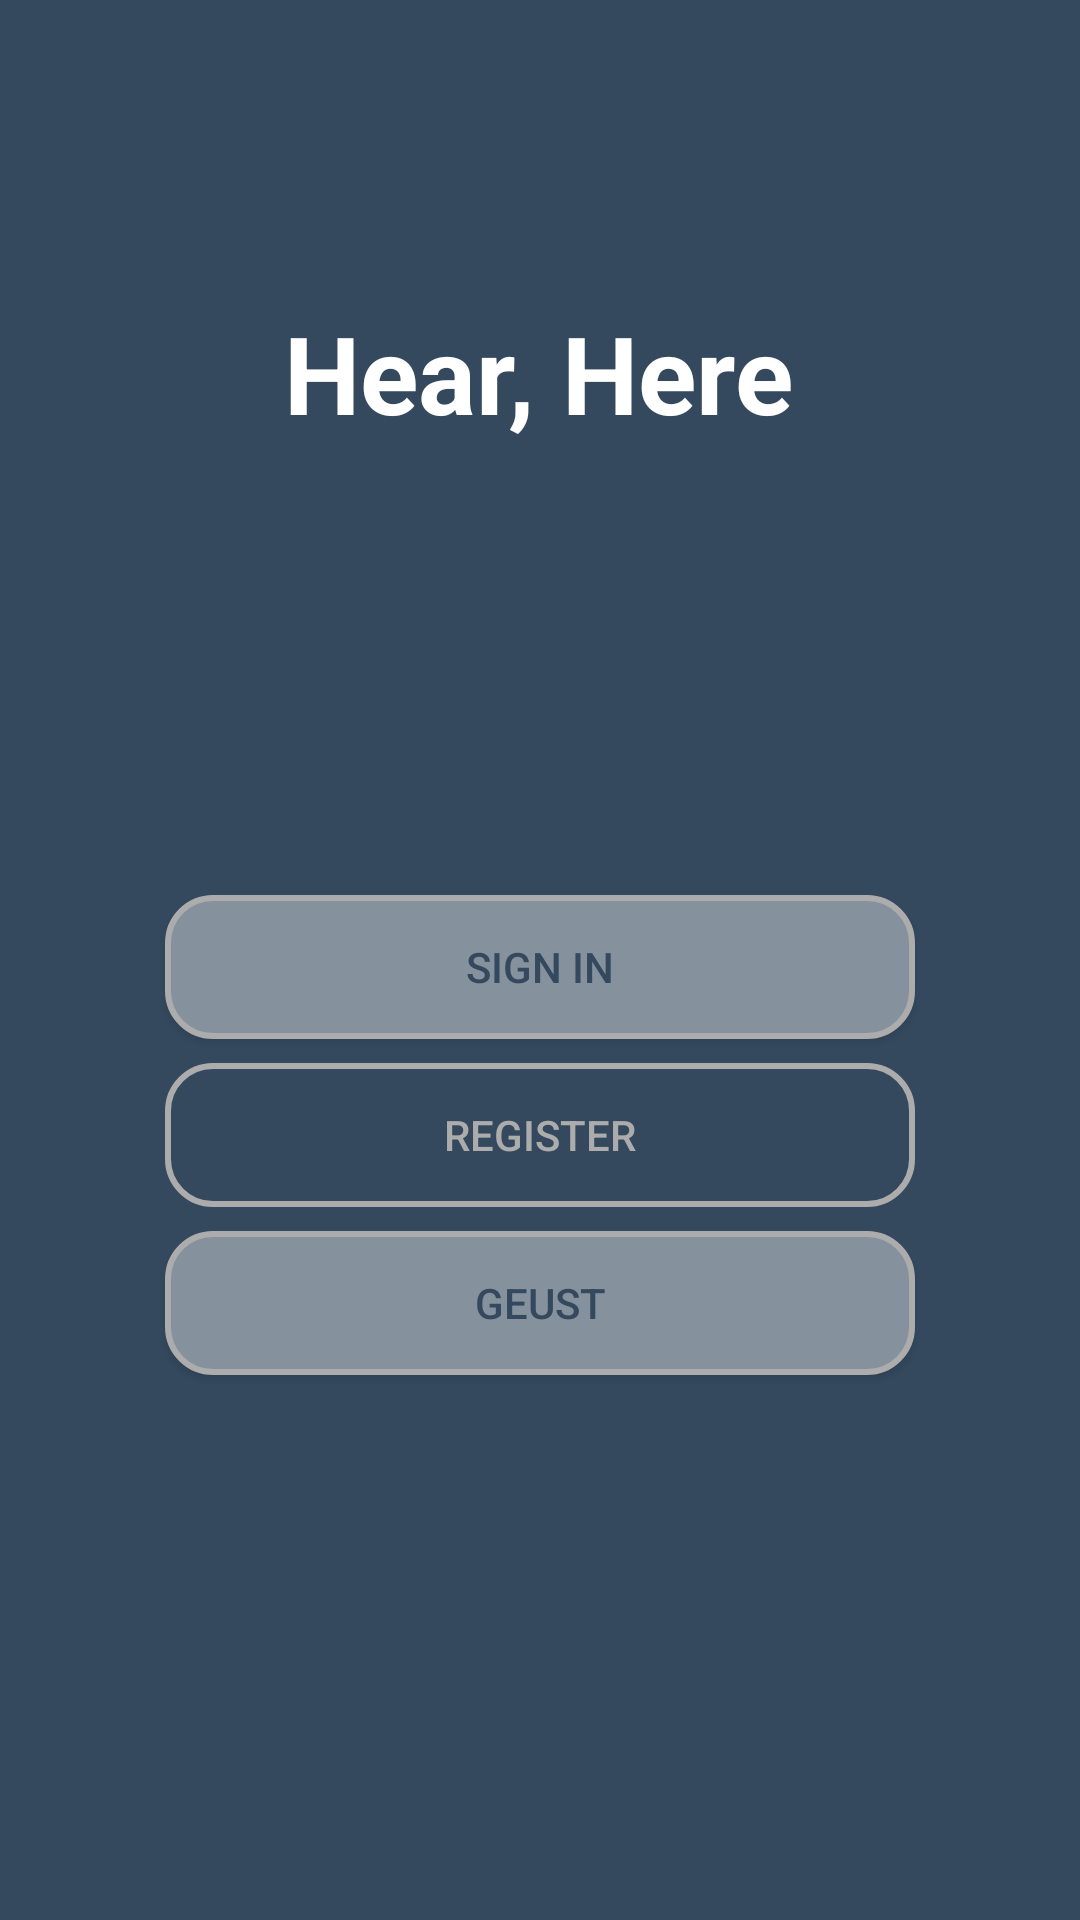

Write the Android layout XML for this screen, with the resource values it uses.
<!-- AndroidManifest.xml: activity theme generalnotitle -->
<!-- res/layout/activity_main2.xml -->
<?xml version="1.0" encoding="utf-8"?>
<android.support.constraint.ConstraintLayout xmlns:android="http://schemas.android.com/apk/res/android"
    xmlns:app="http://schemas.android.com/apk/res-auto"
    xmlns:tools="http://schemas.android.com/tools"
    android:layout_width="match_parent"
    android:layout_height="match_parent"
    android:background="#34495E"
    android:paddingLeft="@dimen/activity_horizontal_margin"
    android:paddingTop="@dimen/activity_vertical_margin"
    android:paddingRight="@dimen/activity_horizontal_margin"
    android:paddingBottom="@dimen/activity_vertical_margin"
    tools:context=".Main2Activity">

    <Button
        android:id="@+id/loginBtn"
        android:layout_width="250dp"
        android:layout_height="wrap_content"
        android:layout_gravity="start"
        android:layout_marginTop="150dp"
        android:background="@drawable/radius2"
        android:enabled="true"
        android:text="Sign In"
        android:textColor="#34495E"
        app:layout_constraintEnd_toEndOf="parent"
        app:layout_constraintStart_toStartOf="parent"
        app:layout_constraintTop_toBottomOf="@+id/imageButton" />

    <Button
        android:id="@+id/login4"
        android:layout_width="250dp"
        android:layout_height="wrap_content"
        android:layout_gravity="start"
        android:layout_marginTop="8dp"
        android:background="@drawable/radius"
        android:enabled="true"
        android:text="Register"
        android:textColor="#ACACAC"
        app:layout_constraintEnd_toEndOf="parent"
        app:layout_constraintStart_toStartOf="parent"
        app:layout_constraintTop_toBottomOf="@+id/loginBtn" />

    <Button
        android:id="@+id/guest2"
        android:layout_width="250dp"
        android:layout_height="wrap_content"
        android:layout_gravity="start"
        android:layout_marginTop="8dp"
        android:background="@drawable/radius2"
        android:enabled="true"
        android:text="Geust"
        android:textColor="#34495E"
        app:layout_constraintEnd_toEndOf="parent"
        app:layout_constraintStart_toStartOf="parent"
        app:layout_constraintTop_toBottomOf="@+id/login4" />


    <ProgressBar
        android:id="@+id/loading"
        android:layout_width="wrap_content"
        android:layout_height="wrap_content"
        android:layout_gravity="center"
        android:layout_marginStart="32dp"
        android:layout_marginTop="64dp"
        android:layout_marginEnd="32dp"
        android:layout_marginBottom="64dp"
        android:visibility="gone"
        app:layout_constraintBottom_toBottomOf="parent"
        app:layout_constraintEnd_toEndOf="@+id/password"
        app:layout_constraintStart_toStartOf="@+id/password"
        app:layout_constraintTop_toTopOf="parent"
        app:layout_constraintVertical_bias="0.3" />

    <TextView
        android:id="@+id/imageButton"
        android:layout_width="wrap_content"
        android:layout_height="wrap_content"
        android:layout_marginTop="100dp"
        android:inputType="textPersonName"
        android:text="Hear, Here"
        android:textColor="#FFFFFF"
        android:textSize="36sp"
        android:textStyle="bold"
        app:layout_constraintEnd_toEndOf="parent"
        app:layout_constraintHorizontal_bias="0.498"
        app:layout_constraintStart_toStartOf="parent"
        app:layout_constraintTop_toTopOf="parent"
        app:srcCompat="@mipmap/ic_launcher_round" />


</android.support.constraint.ConstraintLayout>
<!-- resources referenced by this layout -->
<resources>
  <!-- drawable radius (drawable) -->
  <?xml version="1.0" encoding="utf-8"?>
  <shape xmlns:android="http://schemas.android.com/apk/res/android"
      android:shape="rectangle" android:padding = "10dp">
      <solid android:color="#00ffffff"></solid>
      <corners
          android:bottomLeftRadius="15dp"
          android:bottomRightRadius="15dp"
          android:topLeftRadius="15dp"
          android:topRightRadius="15dp"></corners>
      <stroke android:width="2dp"
          android:color="#ACACAC"></stroke>
  </shape>
  <!-- drawable radius2 (drawable) -->
  <?xml version="1.0" encoding="utf-8"?>
  <shape xmlns:android="http://schemas.android.com/apk/res/android"
      android:shape="rectangle" android:padding = "10dp">
      <solid android:color="#85929E"></solid>
      <corners
          android:bottomLeftRadius="15dp"
          android:bottomRightRadius="15dp"
          android:topLeftRadius="15dp"
          android:topRightRadius="15dp"></corners>
      <stroke android:width="2dp"
          android:color="#ACACAC"></stroke>
  </shape>
  <style name="generalnotitle" parent="Theme.AppCompat.NoActionBar">
          <item name="android:windowNoTitle">true</item>
      </style>
</resources>
